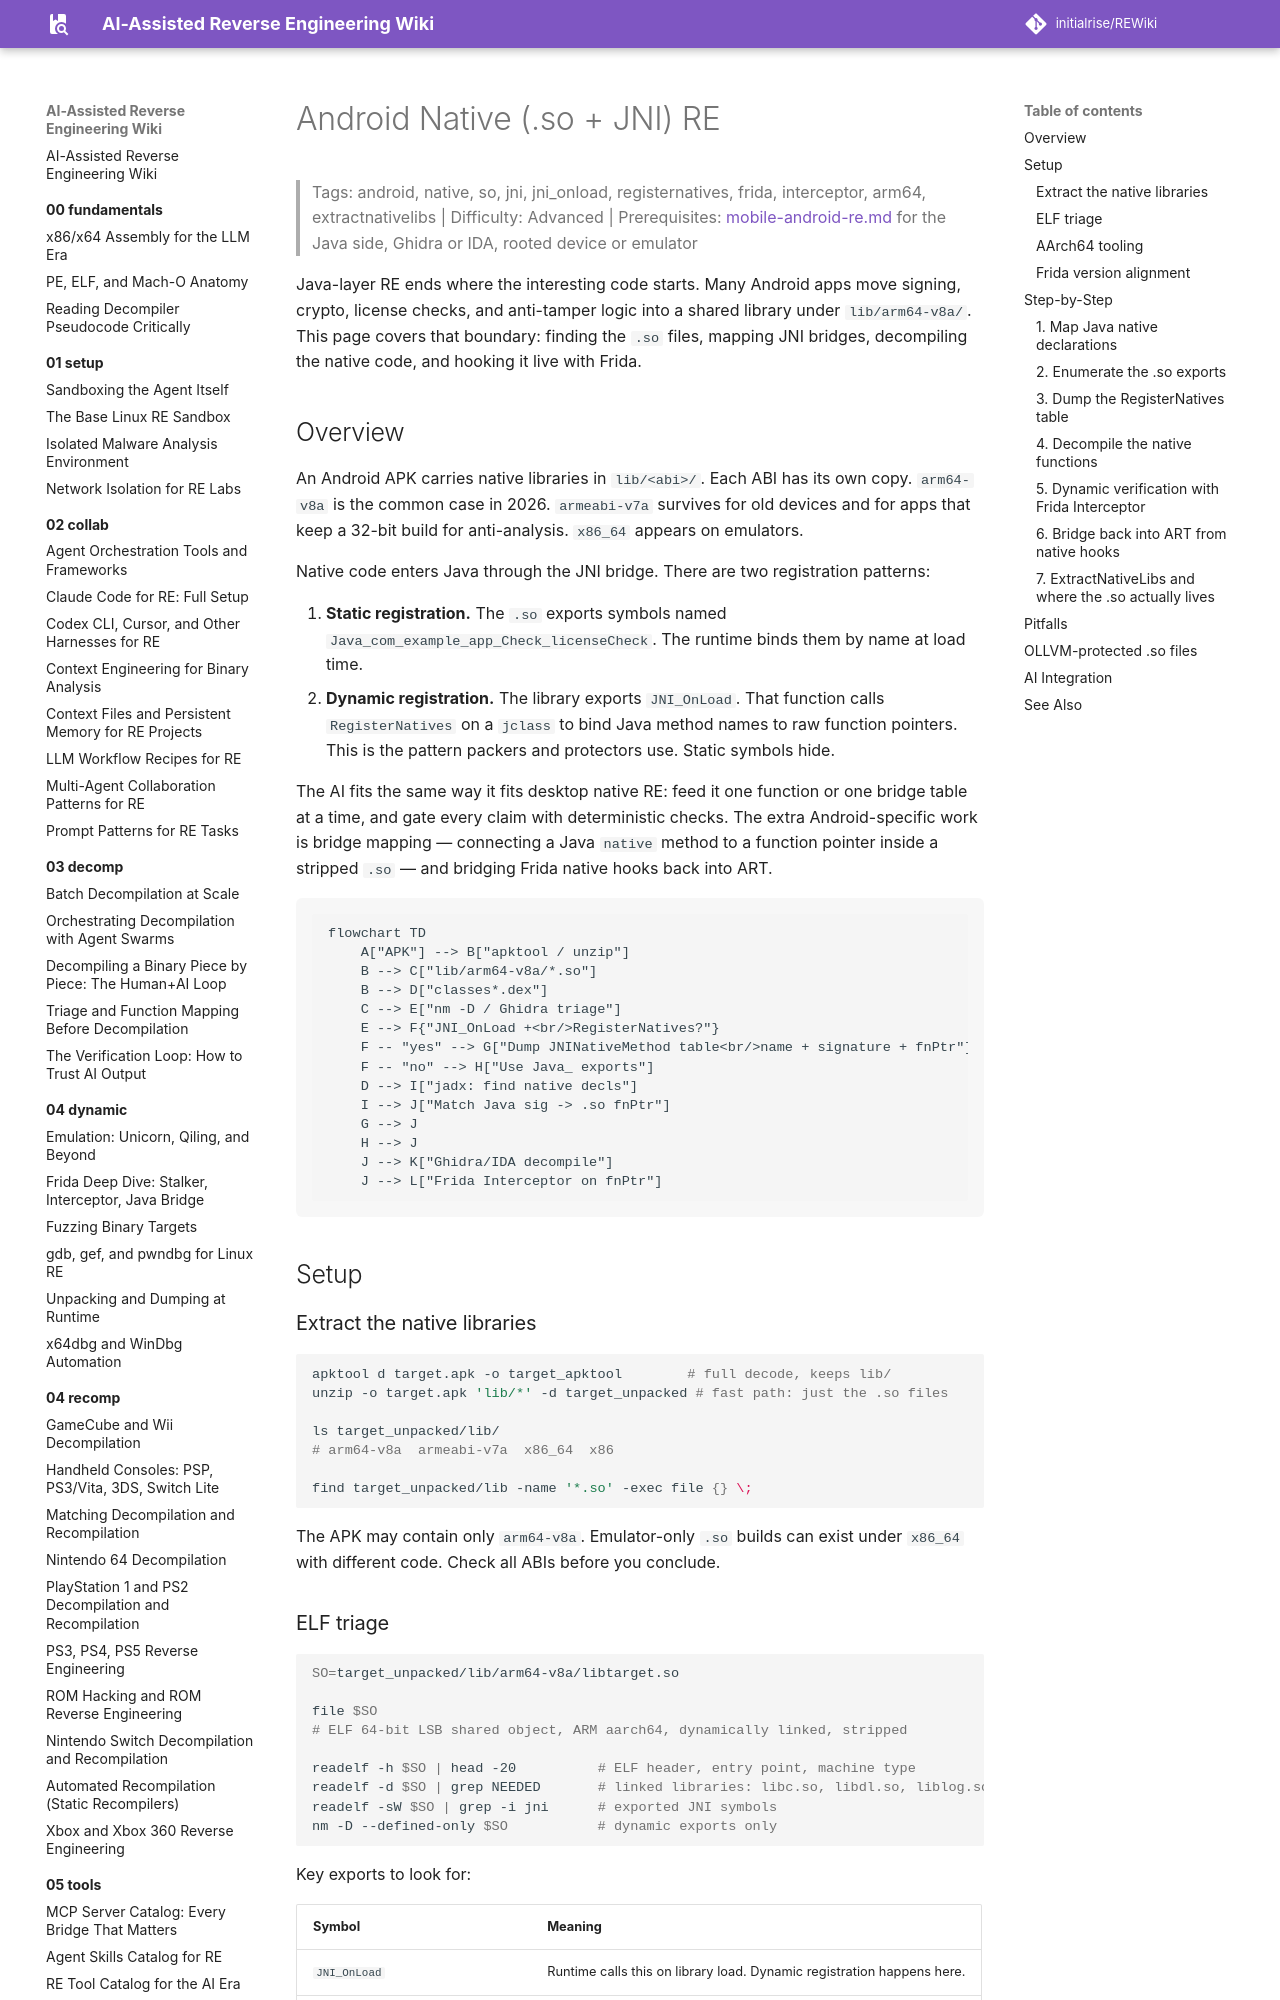

repository: initialrise/REWiki · page: 06-topics/android-native-so/index.html · generator: mkdocs

# Android Native (.so + JNI) RE

> Tags: android, native, so, jni, jni_onload, registernatives, frida, interceptor, arm64, extractnativelibs | Difficulty: Advanced | Prerequisites: [mobile-android-re.md](mobile-android-re.md) for the Java side, Ghidra or IDA, rooted device or emulator

Java-layer RE ends where the interesting code starts. Many Android apps move signing, crypto, license checks, and anti-tamper logic into a shared library under `lib/arm64-v8a/`. This page covers that boundary: finding the `.so` files, mapping JNI bridges, decompiling the native code, and hooking it live with Frida.

## Overview

An Android APK carries native libraries in `lib/<abi>/`. Each ABI has its own copy. `arm64-v8a` is the common case in 2026. `armeabi-v7a` survives for old devices and for apps that keep a 32-bit build for anti-analysis. `x86_64` appears on emulators.

Native code enters Java through the JNI bridge. There are two registration patterns:

1. **Static registration.** The `.so` exports symbols named `Java_com_example_app_Check_licenseCheck`. The runtime binds them by name at load time.
2. **Dynamic registration.** The library exports `JNI_OnLoad`. That function calls `RegisterNatives` on a `jclass` to bind Java method names to raw function pointers. This is the pattern packers and protectors use. Static symbols hide.

The AI fits the same way it fits desktop native RE: feed it one function or one bridge table at a time, and gate every claim with deterministic checks. The extra Android-specific work is bridge mapping — connecting a Java `native` method to a function pointer inside a stripped `.so` — and bridging Frida native hooks back into ART.

```mermaid
flowchart TD
    A["APK"] --> B["apktool / unzip"]
    B --> C["lib/arm64-v8a/*.so"]
    B --> D["classes*.dex"]
    C --> E["nm -D / Ghidra triage"]
    E --> F{"JNI_OnLoad +<br/>RegisterNatives?"}
    F -- "yes" --> G["Dump JNINativeMethod table<br/>name + signature + fnPtr"]
    F -- "no" --> H["Use Java_ exports"]
    D --> I["jadx: find native decls"]
    I --> J["Match Java sig -> .so fnPtr"]
    G --> J
    H --> J
    J --> K["Ghidra/IDA decompile"]
    J --> L["Frida Interceptor on fnPtr"]
```

## Setup

### Extract the native libraries

```bash
apktool d target.apk -o target_apktool        # full decode, keeps lib/
unzip -o target.apk 'lib/*' -d target_unpacked # fast path: just the .so files

ls target_unpacked/lib/
# arm64-v8a  armeabi-v7a  x86_64  x86

find target_unpacked/lib -name '*.so' -exec file {} \;
```

The APK may contain only `arm64-v8a`. Emulator-only `.so` builds can exist under `x86_64` with different code. Check all ABIs before you conclude.

### ELF triage

```bash
SO=target_unpacked/lib/arm64-v8a/libtarget.so

file $SO
# ELF 64-bit LSB shared object, ARM aarch64, dynamically linked, stripped

readelf -h $SO | head -20          # ELF header, entry point, machine type
readelf -d $SO | grep NEEDED       # linked libraries: libc.so, libdl.so, liblog.so
readelf -sW $SO | grep -i jni      # exported JNI symbols
nm -D --defined-only $SO           # dynamic exports only
```

Key exports to look for:

| Symbol | Meaning |
|---|---|
| `JNI_OnLoad` | Runtime calls this on library load. Dynamic registration happens here. |
| `Java_<pkg>_<Class>_<method>` | Static JNI export. Name is mangled with underscores for dots. |
| `Java_<pkg>_<Class>_<method>__I` | Static export with signature suffix for overloads. |
| `RegisterNatives` import | Present means dynamic registration is likely. |
| `.init_array` entries | Constructors run before `JNI_OnLoad` callers can hook. |
